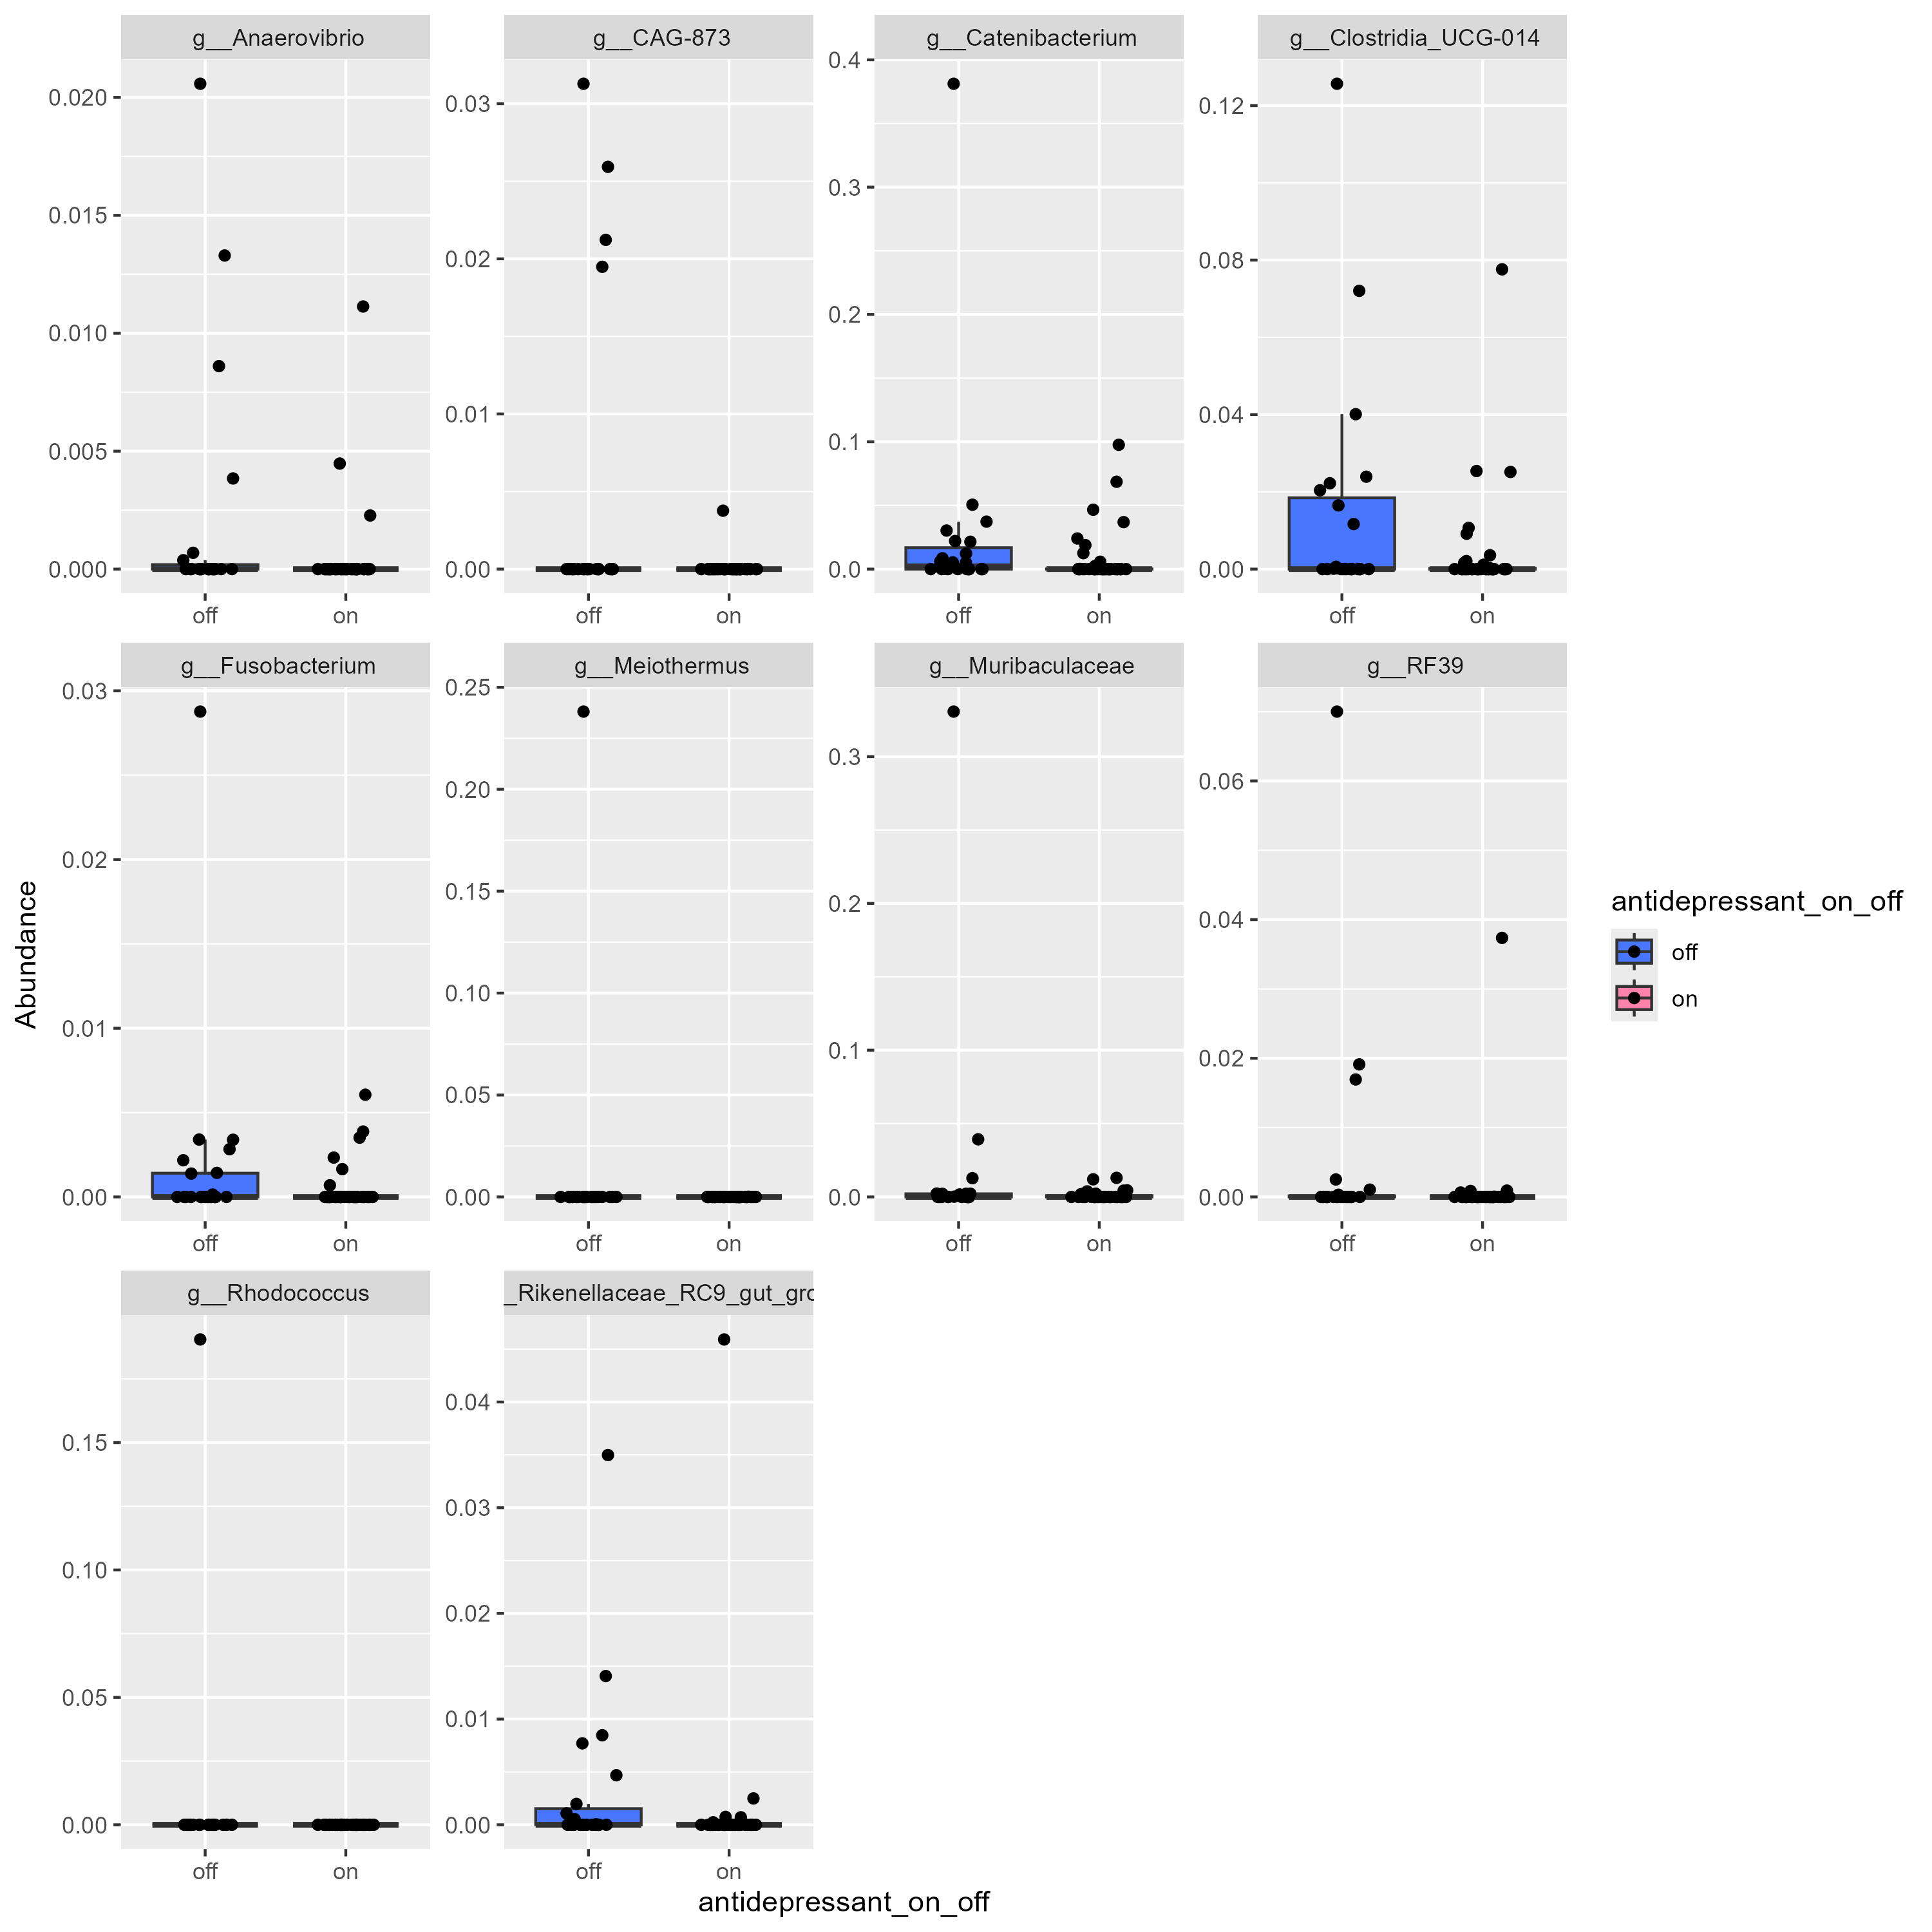

Here is the R script that generated this plot:
library(tidyverse)
library(phyloseq)
library(readxl)
library(vegan)
library(ggpubr)
library(microbiome)
library(indicspecies)
library(writexl)
library(ANCOMBC)
library(dplyr)
library(readr)
library(scales)
library(ggplot2)

#loading data
metadata = read.csv('filtering/metadata_filtered.csv')
#61

metadata <- as.data.frame(metadata)
rownames(metadata) <- metadata$sample_id

#indicator species analysis
ps = readRDS("project_analyses/my_phyloseq_object.rds")|>
  tax_glom("Genus")

ps_phylum = tax_glom(ps, 'Genus')
ps_relab = transform(ps_phylum, 'compositional')
ps_filt = filter_taxa(ps_relab, function(x) mean(x) > 0.001, TRUE) #keep that is true for
otu_table = data.frame(otu_table(ps_filt))

set.seed(400)
indval = multipatt(t(otu_table), cluster = ps_filt@sam_data$antidepressant_on_off, control = how(nperm = 999))

summary(indval, indvalcomp = TRUE)
indval_table= as.data.frame(indval$sign)

#matching actual names to the codes
# extract the taxonomy table as a data frame
tax_info <- as.data.frame(tax_table(ps_filt))

# match the ISA results with the taxonomy names
indval_table$Genus <- tax_info[rownames(indval_table), "Genus"]

# move Genus to the first column so i can read
indval_table <- indval_table[, c("Genus", setdiff(names(indval_table), "Genus"))]

View(indval_table)
write_csv(indval_table, "indicator_species/indval_table.csv")

#what are the taxonomic ranks of CAG 
tax_table(ps)[grep("CAG-873", tax_table(ps)[, "Genus"]), ]
#what are the taxonomic ranks of g__Catenibacterium
tax_table(ps)[grep("Catenibacterium", tax_table(ps)[, "Genus"]), ]
#what are the taxonomic ranks of  g__Anaerovibrio
tax_table(ps)[grep("Anaerovibrio", tax_table(ps)[, "Genus"]), ]
#what are the taxonomic ranks of g__Clostridia_UCG-014 
tax_table(ps)[grep("Clostridia_UCG-014", tax_table(ps)[, "Genus"]), ]

#what are the taxonomic ranks of   g__Fusobacterium
tax_table(ps)[grep("Fusobacterium", tax_table(ps)[, "Genus"]), ]
#what are the taxonomic ranks of  g__Rikenellaceae_RC9_gut_group
tax_table(ps)[grep("Rikenellaceae_RC9_gut_group", tax_table(ps)[, "Genus"]), ]
#what are the taxonomic ranks of  g__Muribaculaceae
tax_table(ps)[grep("Muribaculaceae", tax_table(ps)[, "Genus"]), ]
#what are the taxonomic ranks of  g__Geobacillus
tax_table(ps)[grep("Geobacillus", tax_table(ps)[, "Genus"]), ]

#plotting
phyla_to_plot = indval_table%>%
  filter(s.off ==1 & s.on==0)%>%
  rownames()

df_of_taxa = prune_taxa(phyla_to_plot, ps_filt)%>%
  psmelt()

#no psuedo log transform
plot_filter <- df_of_taxa%>%
  ggplot(aes(antidepressant_on_off, Abundance, fill=antidepressant_on_off))+
  geom_boxplot(outlier.shape = NA) +
  geom_jitter(height=0, width=0.2)+
  facet_wrap(~Genus, ncol=4, scales = 'free') +scale_y_continuous()+ 
  scale_fill_manual(values = c("off" = "#4876FF","on"  = "#FF82AB" )) 
plot_filter

ggsave("indicator_species/indicator_species_notransform.png", plot = plot_filter, width = 10, height = 10, limitsize = FALSE)

#log transformation (ignored 0)
df_of_taxa_log <- df_of_taxa %>%
  mutate(abundance_log = log10(Abundance))

plot_log <- df_of_taxa_log%>%
  ggplot(aes(antidepressant_on_off, abundance_log, fill=antidepressant_on_off))+
  geom_boxplot(outlier.shape = NA) +
  geom_jitter(height=0, width=0.2)+
  facet_wrap(~Genus, ncol=4,scales = 'free') + 
  scale_fill_manual(values = c("off" = "#4876FF","on"  = "#FF82AB" ))

plot_log
ggsave("indicator_species/indicator_species_log10.png", plot = plot_log, width = 10, height = 10, limitsize = FALSE)

#removed 486 rows containing non-finite outside the scale range ('stat_boxplot()')

###########trial with pseudocount
df_of_taxa_pseudo <- df_of_taxa %>%
  mutate(abundance_pseudo = log10(Abundance + 1e-4))

plot_pseudocount <- ggplot(df_of_taxa_pseudo, aes(antidepressant_on_off, abundance_pseudo, fill = antidepressant_on_off)) +
  geom_boxplot(outlier.shape = NA) +
  geom_jitter(height = 0, width = 0.2) +
  facet_wrap(~Genus, ncol = 4, scales = "free_y") +
  scale_fill_manual(values = c("off" = "#4876FF", "on" = "#FF82AB")) +
  ylab("log10(Abundance + 1e-4)")

plot_pseudocount
ggsave("indicator_species/indicator_species_pseudocount.png", plot = plot_pseudocount, width = 10, height = 10, limitsize = FALSE)
